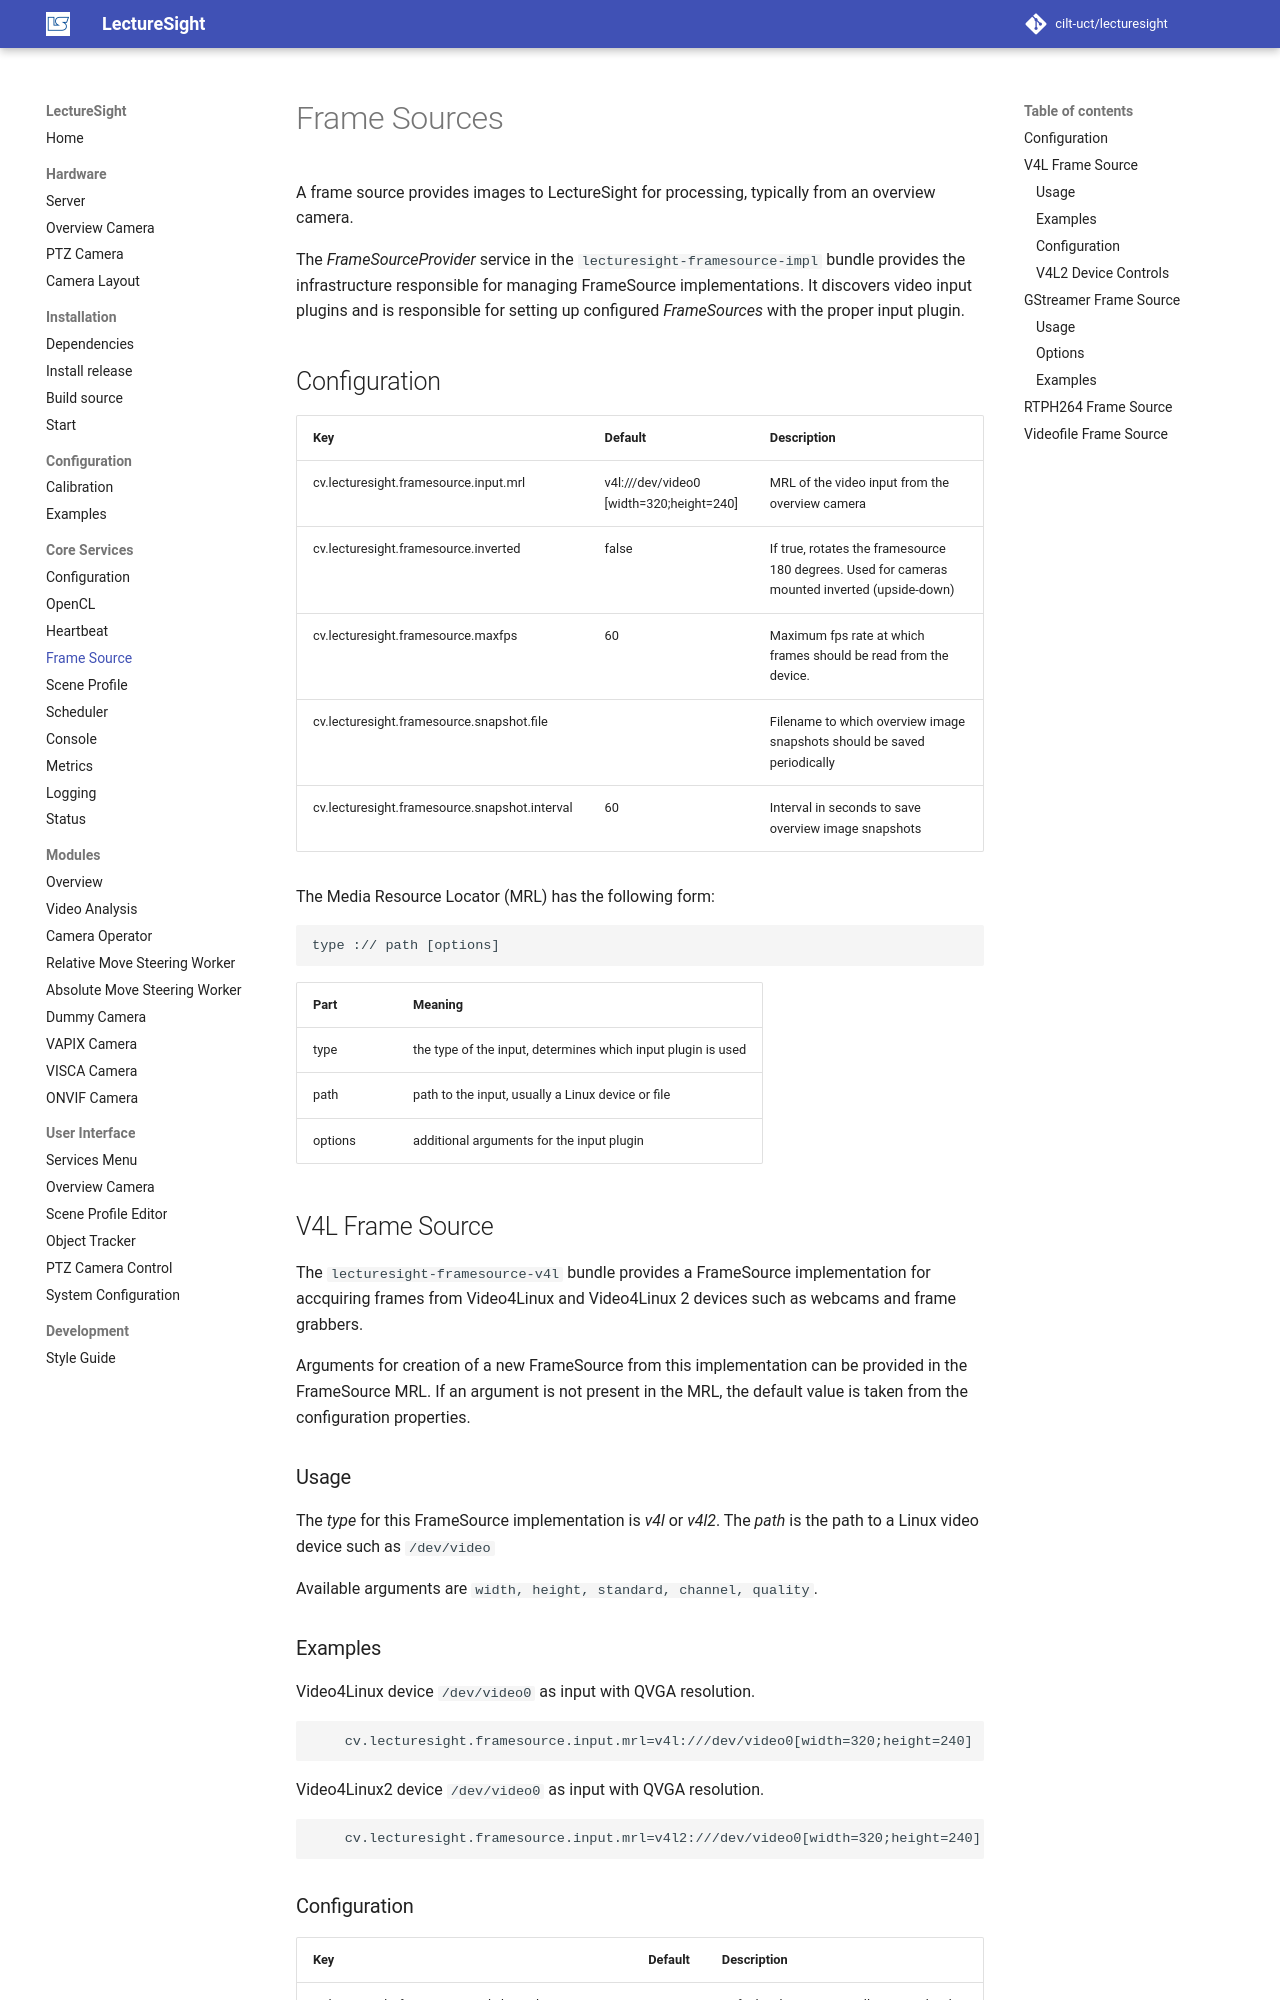

repository: cilt-uct/lecturesight · page: core/framesource/index.html · generator: mkdocs

# Frame Sources

A frame source provides images to LectureSight for processing, typically from an overview camera.

The _FrameSourceProvider_ service in the  `lecturesight-framesource-impl` bundle provides the infrastructure responsible for managing FrameSource implementations. It discovers video input plugins and is responsible for setting up configured _FrameSources_ with the proper input plugin.

## Configuration

| Key                                   | Default   | Description |
|---------------------------------------|-----------|-------------------------------------------|
cv.lecturesight.framesource.input.mrl | v4l:///dev/video0<br>[width=320;height=240] | MRL of the video input from the overview camera
cv.lecturesight.framesource.inverted | false | If true, rotates the framesource 180 degrees. Used for cameras mounted inverted (upside-down)
cv.lecturesight.framesource.maxfps | 60 | Maximum fps rate at which frames should be read from the device.
cv.lecturesight.framesource.snapshot.file | | Filename to which overview image snapshots should be saved periodically
cv.lecturesight.framesource.snapshot.interval | 60 | Interval in seconds to save overview image snapshots

 The Media Resource Locator (MRL) has the following form:

```ini
type :// path [options]
```

| Part        | Meaning |
|-----------|-----------|
| type       | the type of the input, determines which input plugin is used
| path       | path to the input, usually a Linux device or file
| options  | additional arguments for the input plugin


## V4L Frame Source

The `lecturesight-framesource-v4l` bundle provides a FrameSource implementation for accquiring frames from Video4Linux and Video4Linux 2 devices such as webcams and frame grabbers.

Arguments for creation of a new FrameSource from this implementation can be provided in the FrameSource MRL. If an argument is not present in the MRL, the default value is taken from the configuration properties.

### Usage

The *type* for this FrameSource implementation is *v4l* or *v4l2*. The *path* is the path to a Linux video device such as `/dev/video`

Available arguments are `width, height, standard, channel, quality`.

### Examples

Video4Linux device `/dev/video0` as input with QVGA resolution.

```ini
    cv.lecturesight.framesource.input.mrl=v4l:///dev/video0[width=320;height=240]
```

 Video4Linux2 device `/dev/video0` as input with QVGA resolution.

```ini
    cv.lecturesight.framesource.input.mrl=v4l2:///dev/video0[width=320;height=240]
```
